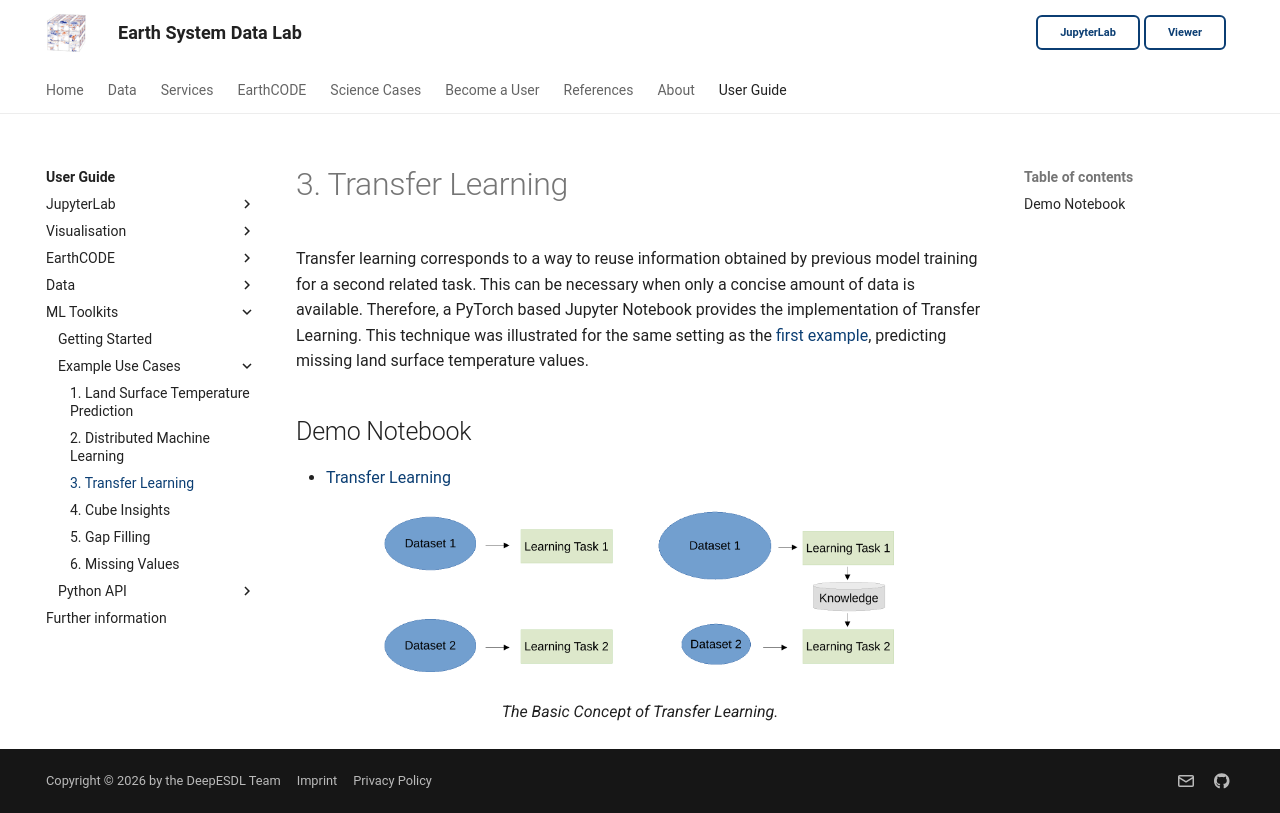

repository: deepesdl/deepesdl-doc · page: ml-toolkit/use_cases/use_case_3/index.html · generator: mkdocs

# 3. Transfer Learning

Transfer learning corresponds to a way to reuse information obtained by previous model training for a second related
task. This can be necessary when only a concise amount of data is available. Therefore, a PyTorch based Jupyter
Notebook provides the implementation of Transfer Learning. This technique was illustrated for the same setting as the
[first example](use_case_2.md), predicting missing land surface temperature values.

## Demo Notebook

- [Transfer Learning](https://github.com/deepesdl/ML-Toolkits/blob/master/Examples/transfer_learning.ipynb)

<p align="center">
<img src="../../img/transfer_learning.png" width="75%" height="75%">
</p>
<p align = "center"><i>
The Basic Concept of Transfer Learning.</i>
</p>
